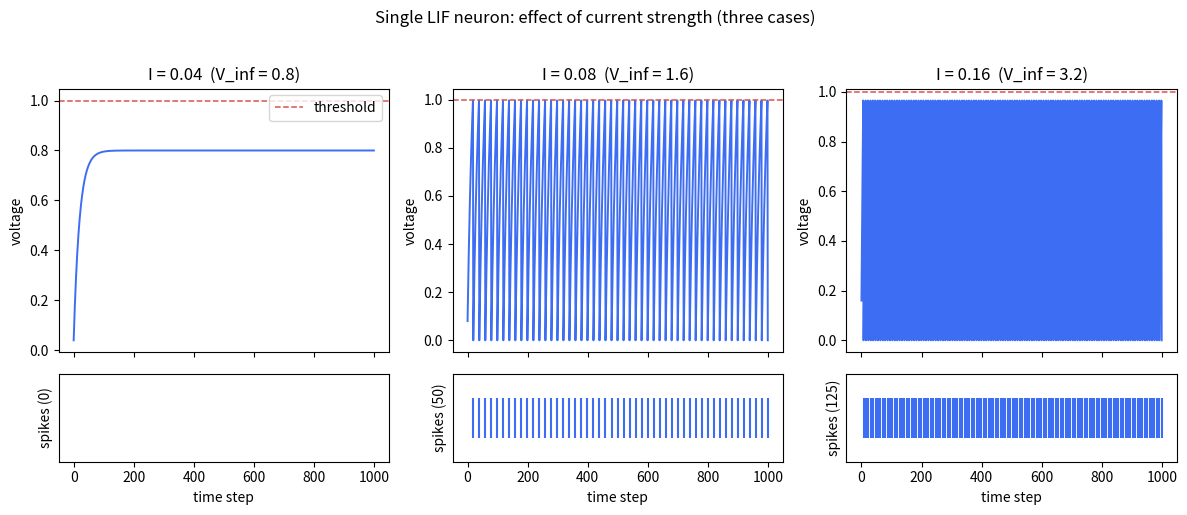

Generate this figure with matplotlib: (Note: this script raises an exception after producing the figure.)
"""Compare three LIF neurons under different currents (same tau and threshold).

Three columns (I = 0.04, 0.08, 0.16):
  top row    - membrane voltage with threshold line
  bottom row - spike ticks
"""

import numpy as np
import matplotlib

matplotlib.use("Agg")
import matplotlib.pyplot as plt

T = 1000
dt = 1.0
tau = 20.0
threshold = 1.0
reset = 0.0


def run_lif(I):
    v = 0.0
    spikes = []
    voltage = np.zeros(T)
    for t in range(T):
        v += (-v / tau + I) * dt
        if v >= threshold:
            spikes.append(t)
            v = reset
        voltage[t] = v
    return voltage, np.array(spikes)


def main():
    currents = [0.04, 0.08, 0.16]
    results = {I: run_lif(I) for I in currents}

    fig, axes = plt.subplots(2, 3, sharex="col", figsize=(12, 5),
                             gridspec_kw={"height_ratios": [3, 1]})
    for col, I in enumerate(currents):
        voltage, spikes = results[I]
        # voltage panel
        ax_v = axes[0, col]
        ax_v.plot(voltage, color="#3d6df2", lw=1.4)
        ax_v.axhline(threshold, color="#d9534f", ls="--", lw=1.1, label="threshold")
        ax_v.set_title(f"I = {I}  (V_inf = {I * tau:.1f})")
        ax_v.set_ylabel("voltage")
        if col == 0:
            ax_v.legend(loc="upper right")
        # spike panel
        ax_s = axes[1, col]
        ax_s.eventplot(spikes, colors="#3d6df2")
        ax_s.set_yticks([])
        ax_s.set_ylabel(f"spikes ({len(spikes)})")
        ax_s.set_xlabel("time step")

    fig.suptitle("Single LIF neuron: effect of current strength (three cases)", y=1.02)
    fig.tight_layout()
    out = "experiment-one/figures/compare_currents.svg"
    fig.savefig(out, format="svg")
    plt.close(fig)
    print("saved", out)
    for I in currents:
        s = results[I][1]
        print(f"I={I}: spikes={len(s)}, mean ISI={np.diff(s).mean() if len(s) > 1 else float('nan'):.2f}")


if __name__ == "__main__":
    main()
